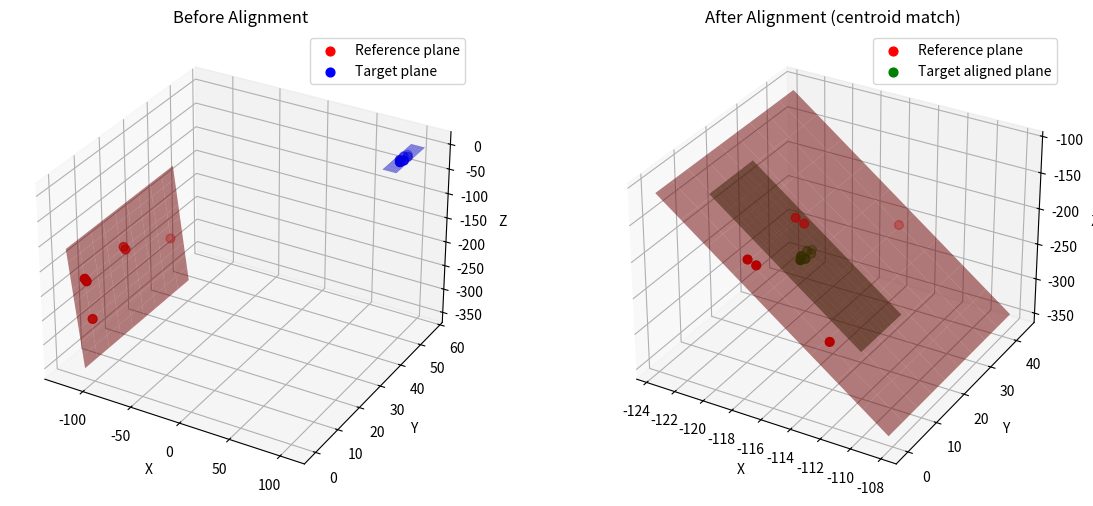

Here is the Python script that generated this plot:
import numpy as np
import matplotlib.pyplot as plt

# -----------------------
# Input points
# -----------------------
reference_points = np.array([
    (-113.12865648751745, 4.789457814477095, -270.27419162089456),
    (-115.07642775687553, 38.80953815277945, -240.55703904381986),
    (-118.11044330302218, 20.817561281290054, -194.267042271242),
    (-118.58629913058903, 20.266577164611498, -187.00690690022165),
    (-118.50699530542028, 4.255156433468771, -188.21684319920942),
    (-118.04060161192942, 4.78945781447708, -195.3326147298364)
])

target_points = np.array([
    (99.82568851450468, 51.99238939618349, 0.0),
    (98.1873844259267, 50.8452365234814, 0.0),
    (98.36169591142202, 48.852847127297906, 0.0),
    (100.17431148549531, 48.00761060381651, 0.0),
    (101.8126155740733, 49.1547634765186, 0.0),
    (101.63830408857798, 51.147152872702094, 0.0)
])

# -----------------------
# Helper functions
# -----------------------
def plane_normal(p1, p2, p3):
    """Compute unit normal from 3 points."""
    v1 = p2 - p1
    v2 = p3 - p1
    n = np.cross(v1, v2)
    return n / np.linalg.norm(n)

def fit_plane(points):
    """Fit plane z = ax + by + c using least squares."""
    X, Y, Z = points[:,0], points[:,1], points[:,2]
    A = np.c_[X, Y, np.ones(points.shape[0])]
    coeff, _, _, _ = np.linalg.lstsq(A, Z, rcond=None)
    a, b, c = coeff
    return a, b, c

def rodrigues_rotation(axis, theta):
    """Rodrigues rotation matrix."""
    axis = axis / np.linalg.norm(axis)
    K = np.array([
        [0, -axis[2], axis[1]],
        [axis[2], 0, -axis[0]],
        [-axis[1], axis[0], 0]
    ])
    return np.eye(3) + np.sin(theta)*K + (1-np.cos(theta))*(K@K)

def plot_plane(ax, coeffs, points, color, alpha=0.3, label="plane"):
    """Plot plane surface + points."""
    a, b, c = coeffs
    xlim = (points[:,0].min()-5, points[:,0].max()+5)
    ylim = (points[:,1].min()-5, points[:,1].max()+5)
    xx, yy = np.meshgrid(np.linspace(*xlim, 10),
                         np.linspace(*ylim, 10))
    zz = a*xx + b*yy + c
    ax.plot_surface(xx, yy, zz, color=color, alpha=alpha)
    ax.scatter(*points.T, c=color, s=40, label=label)

# -----------------------
# 1. Normals
# -----------------------
n_r = plane_normal(reference_points[0], reference_points[1], reference_points[2])
n_t = np.array([0,0,1])  # target plane normal

# -----------------------
# 2. Rotation (align normals)
# -----------------------
axis = np.cross(n_t, n_r)
if np.linalg.norm(axis) < 1e-8:
    R = np.eye(3)
else:
    axis = axis/np.linalg.norm(axis)
    theta = np.arccos(np.clip(np.dot(n_t, n_r), -1, 1))
    R = rodrigues_rotation(axis, theta)

# -----------------------
# 3. Translation (align centroids)
# -----------------------
C_r = reference_points.mean(axis=0)
C_t_rot = (R @ target_points.T).T.mean(axis=0)
T = C_r - C_t_rot

# Apply transform
target_aligned = (R @ target_points.T).T + T

# -----------------------
# 4. Plane fitting
# -----------------------
a_r, b_r, c_r = fit_plane(reference_points)
a_t, b_t, c_t = fit_plane(target_points)
a_ta, b_ta, c_ta = fit_plane(target_aligned)

# -----------------------
# 5. Plotting
# -----------------------
fig = plt.figure(figsize=(14,6))

# BEFORE
ax1 = fig.add_subplot(121, projection="3d")
plot_plane(ax1, (a_r,b_r,c_r), reference_points, "red", 0.5, "Reference plane")
plot_plane(ax1, (a_t,b_t,c_t), target_points, "blue", 0.5, "Target plane")
ax1.set_title("Before Alignment")
ax1.set_xlabel("X"); ax1.set_ylabel("Y"); ax1.set_zlabel("Z")
ax1.legend()

# AFTER
ax2 = fig.add_subplot(122, projection="3d")
plot_plane(ax2, (a_r,b_r,c_r), reference_points, "red", 0.5, "Reference plane")
plot_plane(ax2, (a_ta,b_ta,c_ta), target_aligned, "green", 0.5, "Target aligned plane")
ax2.set_title("After Alignment (centroid match)")
ax2.set_xlabel("X"); ax2.set_ylabel("Y"); ax2.set_zlabel("Z")
ax2.legend()

plt.show()

# -----------------------
# Print transform
# -----------------------
print("Rotation matrix R:\n", R)
print("Translation vector T:\n", T)
